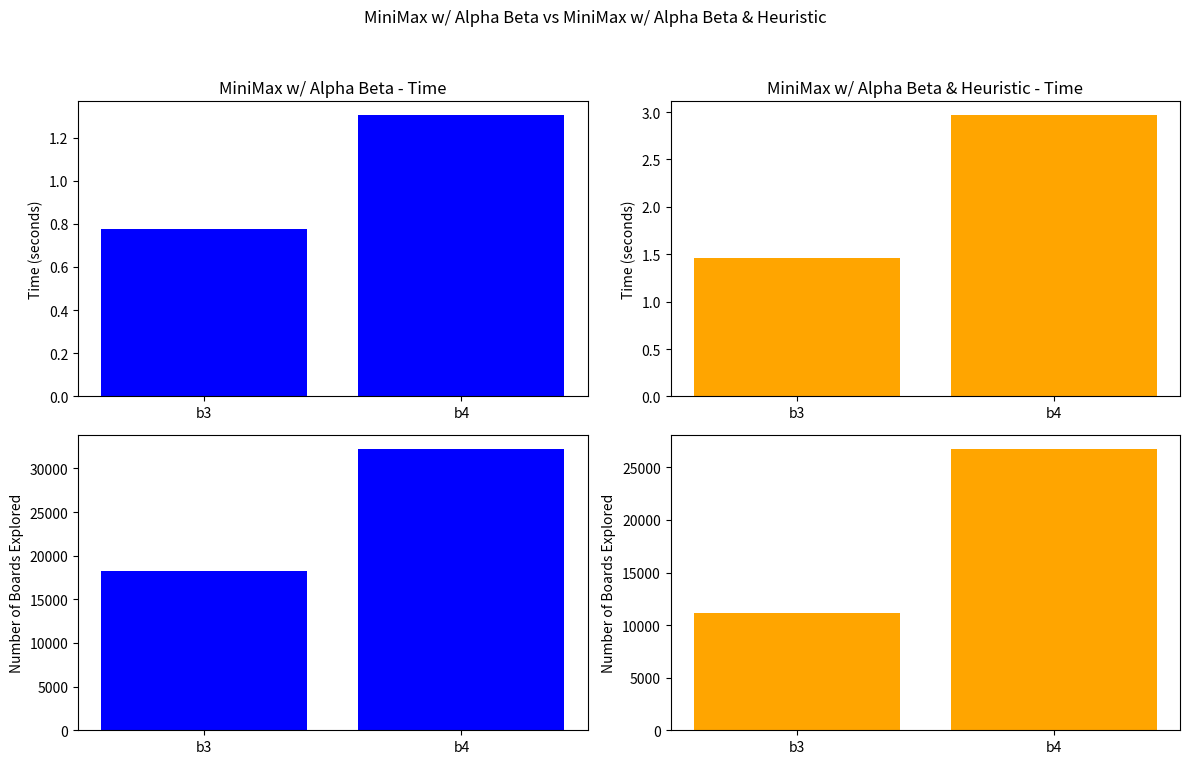

Write the Python code that produced this figure.
import matplotlib.pyplot as plt

minimax_alpha_beta_data = {
    "Board": ["b3", "b4"],
    "# Boards": [18297, 32201],
    "Time": [0.7763669490814209, 1.3025169372558594]
}

minimax_alpha_beta_heuristic_data = {
    "Board": ["b3", "b4"],
    "# Boards": [11152, 26721],
    "Time": [1.4585857391357422, 2.9652512073516846]
}

fig, axs = plt.subplots(2, 2, figsize=(12, 8))
fig.suptitle('MiniMax w/ Alpha Beta vs MiniMax w/ Alpha Beta & Heuristic')

axs[0, 0].bar(minimax_alpha_beta_data["Board"], minimax_alpha_beta_data["Time"], color='blue')
axs[0, 0].set_title('MiniMax w/ Alpha Beta - Time')
axs[0, 0].set_ylabel('Time (seconds)')

axs[0, 1].bar(minimax_alpha_beta_heuristic_data["Board"], minimax_alpha_beta_heuristic_data["Time"], color='orange')
axs[0, 1].set_title('MiniMax w/ Alpha Beta & Heuristic - Time')
axs[0, 1].set_ylabel('Time (seconds)')

axs[1, 0].bar(minimax_alpha_beta_data["Board"], minimax_alpha_beta_data["# Boards"], color='blue')
axs[0, 0].set_title('MiniMax w/ Alpha Beta - Time')
axs[1, 0].set_ylabel('Number of Boards Explored')

axs[1, 1].bar(minimax_alpha_beta_heuristic_data["Board"], minimax_alpha_beta_heuristic_data["# Boards"], color='orange')
axs[0, 1].set_title('MiniMax w/ Alpha Beta & Heuristic - Time')
axs[1, 1].set_ylabel('Number of Boards Explored')

plt.tight_layout(rect=[0, 0.03, 1, 0.95])
plt.show()